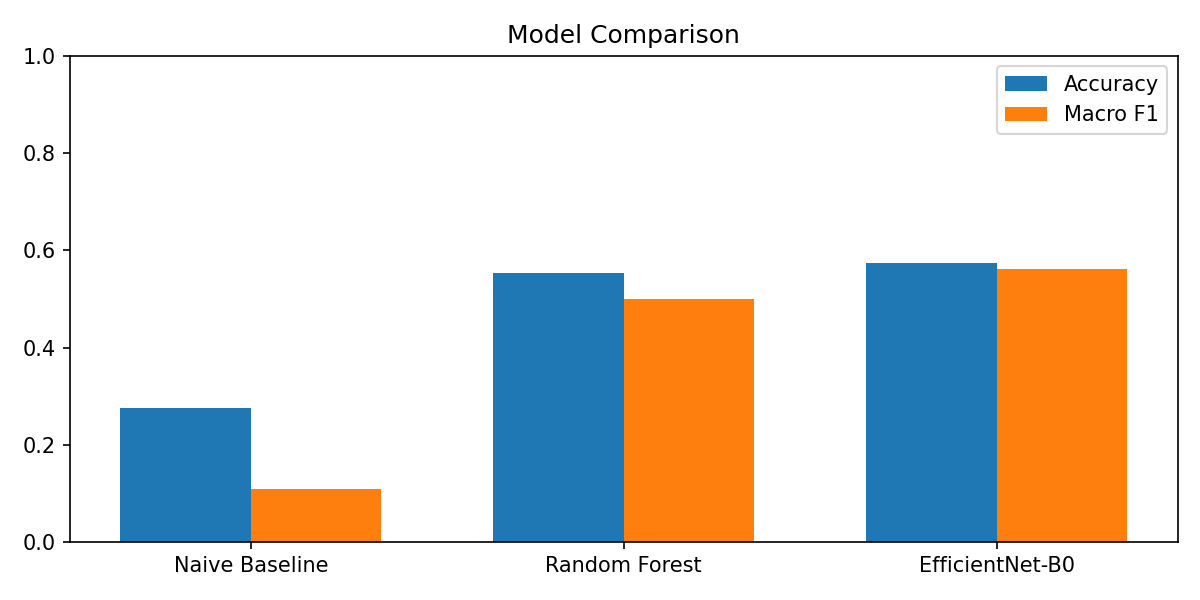

Values plotted in this chart, from the file beside it:
Model, Test Accuracy, Macro F1
Naive Baseline, 0.2766, 0.1083
Random Forest, 0.5532, 0.5007
EfficientNet-B0, 0.5745, 0.5624
